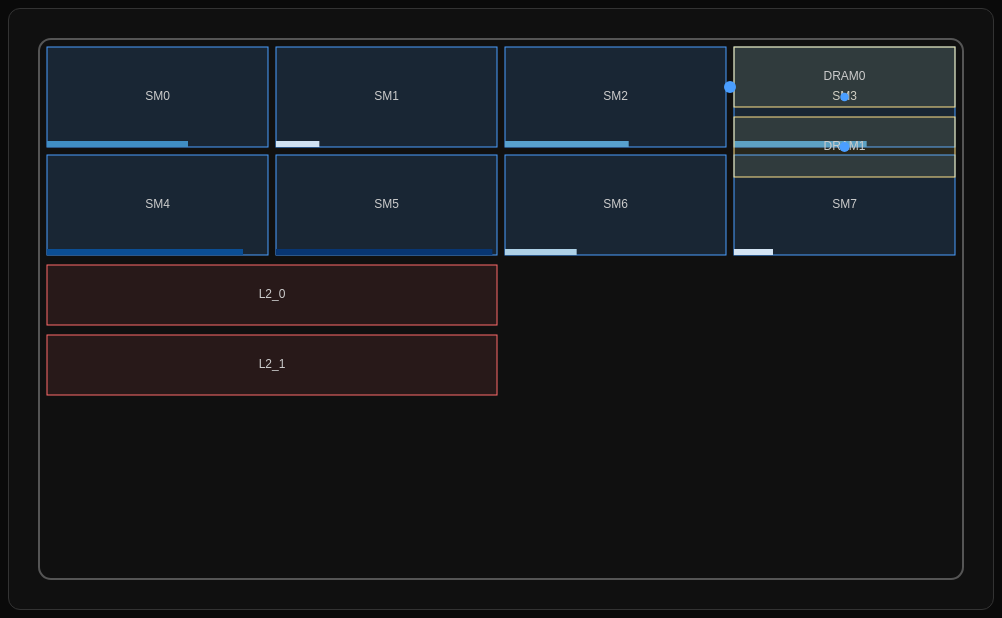
D3 v7 page, settled after 480 driven frames (8 s of simulated time); the page loaded 1 data file(s).


// ── gpu_sim.js
// gpu_sim.js
// Phase 1: static floor-plan drawing
import * as d3 from "https://cdn.jsdelivr.net/npm/d3@7/+esm";

// Grab SVG and set up dimensions
const svg = d3.select("#floorplan");
const W = parseInt(svg.style("width"));
const H = parseInt(svg.style("height"));

const P = 30; // padding around die outline

// Draw die outline
svg.append("rect")
  .attr("x", P)
  .attr("y", P)
  .attr("width", W - 2 * P)
  .attr("height", H - 2 * P)
  .attr("rx", 12)
  .attr("ry", 12)
  .attr("fill", "none")
  .attr("stroke", "#555")
  .attr("stroke-width", 2);

// ---- Streaming Multiprocessors (SMs) ----
const smRows = 2;
const smCols = 4;
const smGap = 8;
const smBlockW = (W - 2 * P - (smCols + 1) * smGap) / smCols;
const smBlockH = 100; // fixed height for conceptual clarity

const smGroup = svg.append("g");

let smId = 0;
const blockPos = {};
const smGauges = {}; // map SM id -> rect selection
for (let r = 0; r < smRows; r++) {
  for (let c = 0; c < smCols; c++) {
    const x = P + smGap + c * (smBlockW + smGap);
    const y = P + smGap + r * (smBlockH + smGap);

    const smRect = smGroup.append("rect")
      .attr("class", "sm-block")
      .attr("x", x)
      .attr("y", y)
      .attr("width", smBlockW)
      .attr("height", smBlockH)
      .datum(smId++); // store SM id

    // store center position
    blockPos[`SM${smId - 1}`] = { x: x + smBlockW / 2, y: y + smBlockH / 2 };

    smGroup.append("text")
      .attr("class", "block-label")
      .attr("x", x + smBlockW / 2)
      .attr("y", y + smBlockH / 2)
      .text(`SM${smId - 1}`);

    // gauge bar for occupancy
    const gaugeHeight = 6;
    const gauge = smGroup.append('rect')
      .attr('class', 'sm-gauge')
      .attr('x', x)
      .attr('y', y + smBlockH - gaugeHeight)
      .attr('width', 0)
      .attr('height', gaugeHeight);

    smGauges[smId - 1] = gauge;
  }
}

// ---- L2 Cache Slices ----
const l2Slices = 2;
const l2Gap = 10;
const l2BlockW = smBlockW * 2 + smGap;
const l2BlockH = 60;

for (let i = 0; i < l2Slices; i++) {
  const x = P + smGap;
  const y = P + smRows * (smBlockH + smGap) + l2Gap + i * (l2BlockH + l2Gap);
  svg.append("rect")
    .attr("class", "l2-block")
    .attr("x", x)
    .attr("y", y)
    .attr("width", l2BlockW)
    .attr("height", l2BlockH);

  blockPos[`L2_${i}`] = { x: x + l2BlockW / 2, y: y + l2BlockH / 2 };

  svg.append("text")
    .attr("class", "block-label")
    .attr("x", x + l2BlockW / 2)
    .attr("y", y + l2BlockH / 2)
    .text(`L2_${i}`);
}

// ---- DRAM Controllers ----
const dramCtrls = 2;
const dramGap = 10;
const dramBlockW = smBlockW;
const dramBlockH = 60;

for (let i = 0; i < dramCtrls; i++) {
  const x = W - P - dramBlockW - smGap;
  const y = P + smGap + i * (dramBlockH + dramGap);

  svg.append("rect")
    .attr("class", "dram-block")
    .attr("x", x)
    .attr("y", y)
    .attr("width", dramBlockW)
    .attr("height", dramBlockH);

  blockPos[`DRAM${i}`] = { x: x + dramBlockW / 2, y: y + dramBlockH / 2 };

  svg.append("text")
    .attr("class", "block-label")
    .attr("x", x + dramBlockW / 2)
    .attr("y", y + dramBlockH / 2)
    .text(`DRAM${i}`);
}

// ---- Phase 2: Basic flow animation ----

const controlsDiv = d3.select('#controls');
controlsDiv.style('position', 'relative'); // allow tooltip context

// Play / Pause button
const playBtn = controlsDiv.append('button')
  .attr('class', 'btn')
  .attr('id', 'play-pause')
  .text('Pause');

// Speed slider
controlsDiv.append('label')
  .text(' Speed: ')
  .append('input')
  .attr('type', 'range')
  .attr('min', 50)
  .attr('max', 1000)
  .attr('value', 400)
  .attr('id', 'speed-slider');

let speedMs = 400;

d3.select('#speed-slider').on('input', function() {
  speedMs = +this.value;
  restartTimer();
});

// Layer toggles
const memToggle = controlsDiv.append('label').attr('class', 'toggle');
memToggle.append('input').attr('type', 'checkbox').attr('checked', true).attr('id', 'toggle-mem');
memToggle.append('span').text('Memory Flows');

const compToggle = controlsDiv.append('label').attr('class', 'toggle');
compToggle.append('input').attr('type', 'checkbox').attr('checked', true).attr('id', 'toggle-comp');
compToggle.append('span').text('Compute Gauges');

// Legend
const legend = controlsDiv.append('div').attr('class', 'legend');
legend.append('div').attr('class', 'legend-box').style('background', '#4a9eff');
legend.append('span').text('Memory Load Flow');
legend.append('div').attr('class', 'legend-box').style('background', d3.interpolateBlues(0.8));
legend.append('span').text('SM Occupancy');
legend.append('div').attr('class', 'legend-box').style('background', '#ff6b6b');
legend.append('span').text('Stalled SM (>40%)');

// Tooltip
const tooltip = d3.select('body').append('div').attr('class', 'tooltip');

let isAnimating = true;
let frames = [];
let frameIdx = 0;

playBtn.on('click', () => {
  isAnimating = !isAnimating;
  playBtn.text(isAnimating ? 'Pause' : 'Play');
});

// toggle handlers
function updateLayerVisibility() {
  const memVisible = d3.select('#toggle-mem').property('checked');
  const compVisible = d3.select('#toggle-comp').property('checked');
  svg.selectAll('.flow-circle').style('display', memVisible ? null : 'none');
  svg.selectAll('.sm-gauge').style('display', compVisible ? null : 'none');
}

d3.selectAll('#toggle-mem,#toggle-comp').on('change', updateLayerVisibility);

// animate a single flow object {src,dst,bytes,type}
function animateFlow(flow) {
  const src = blockPos[flow.src];
  const dst = blockPos[flow.dst];
  if (!src || !dst) return;

  const circle = svg.append('circle')
    .attr('class', 'flow-circle')
    .attr('r', Math.min(10, 4 + flow.bytes / 4096))
    .attr('fill', '#4a9eff')
    .attr('opacity', 1)
    .attr('cx', src.x)
    .attr('cy', src.y);

  circle.transition()
    .duration(800)
    .ease(d3.easeCubicInOut)
    .attr('cx', dst.x)
    .attr('cy', dst.y)
    .attr('opacity', 1)
    .transition()
    .duration(200)
    .attr('opacity', 0)
    .remove();
}

// store occupancy for tooltip
const smState = {};

function updateGauges(smStats) {
  smStats.forEach(stat => {
    const gauge = smGauges[stat.id];
    if (!gauge) return;
    const width = stat.occupancy * smBlockW;
    gauge.attr('width', width)
          .attr('fill', d3.interpolateBlues(stat.occupancy))
          .attr('stroke', stat.stall_pct > 40 ? '#ff6b6b' : 'none');
    smState[stat.id] = {occupancy: stat.occupancy, stall: stat.stall_pct};
  });
}

// Tooltip events on SM blocks
svg.selectAll('.sm-block')
  .on('mouseover', (event, d) => {
    const idNum = d; // datum is id
    const occ = (smState[idNum]?.occupancy ?? 0) * 100;
    const stall = smState[idNum]?.stall ?? 0;
    tooltip.html(`<strong>SM${idNum}</strong><br>Occupancy: ${occ.toFixed(0)}%<br>Stall: ${stall.toFixed(0)}%`)
           .style('opacity', 1);
  })
  .on('mousemove', (event) => {
    tooltip.style('left', event.pageX + 12 + 'px')
           .style('top', event.pageY + 12 + 'px');
  })
  .on('mouseout', () => tooltip.style('opacity', 0));

function tickFrame() {
  if (!isAnimating || frames.length === 0) return;
  const frame = frames[frameIdx % frames.length];
  updateGauges(frame.sm_stats);
  frame.flows.forEach(animateFlow);
  frameIdx += 1;
}

let timer;
function restartTimer() {
  if (timer) timer.stop();
  timer = d3.interval(tickFrame, speedMs);
}

function startAnimation() {
  restartTimer();
}

// Load synthetic trace and kick off animation
d3.json('data/synthetic_trace.json').then(data => {
  if (Array.isArray(data) && data.length && data[0].src) {
    // old flow-only format, wrap into frames
    frames = data.map((f,i)=>({
      sm_stats: d3.range(8).map(id=>({id, occupancy: Math.random(), stall_pct: 0})),
      flows: [f]
    }));
  } else {
    frames = data;
  }
  startAnimation();
  console.log('Frames:', frames.length);
}).catch(err => {
  console.error('Trace load failed', err);
  // generate random frames
  frames = d3.range(120).map(i=>({
    sm_stats: d3.range(8).map(id=>({id, occupancy: Math.random(), stall_pct: 0})),
    flows: d3.range(4).map(()=>({
      src:`SM${Math.floor(Math.random()*8)}`,
      dst:`DRAM${Math.floor(Math.random()*2)}`,
      type:'load',
      bytes:1024+Math.random()*8192
    }))
  }));
  startAnimation();
});

updateLayerVisibility(); // initial

// Controls - Explain button
const explainBtn = controlsDiv.append('button').attr('class','btn').text('Explain');

explainBtn.on('click', () => {
  isAnimating = false;
  playBtn.text('Play');
  showOverlay();
});

function showOverlay() {
  const overlay = d3.select('body').append('div').attr('class','overlay');
  const oc = overlay.append('div').attr('class','overlay-content');
  oc.html(`<h3>What you are seeing</h3>
    <p><span style="color:#4a9eff">Blue pulses</span> represent memory load transactions travelling from Streaming Multiprocessors (SMs) through cache to DRAM.<br>
    The <span style="color:${d3.interpolateBlues(0.8)}">blue bars</span> on each SM show active warp occupancy.<br>
    A <span style="color:#ff6b6b">red outline</span> indicates the SM is heavily stalled (&gt;40%).</p>`);
  oc.append('button').attr('class','btn').text('Close').on('click',()=>{
    overlay.remove();
    isAnimating = true;
    playBtn.text('Pause');
  });
}

console.log("GPU floor-plan rendered. Size:", W, "x", H);


### data: data/synthetic_trace.json
[
 {
  "src": "SM0",
  "dst": "DRAM0",
  "type": "load",
  "bytes": 2048
 },
 {
  "src": "SM1",
  "dst": "DRAM1",
  "type": "load",
  "bytes": 4096
 },
 {
  "src": "SM2",
  "dst": "DRAM0",
  "type": "load",
  "bytes": 8192
 },
 {
  "src": "SM3",
  "dst": "DRAM1",
  "type": "load",
  "bytes": 1024
 },
 {
  "src": "SM4",
  "dst": "DRAM0",
  "type": "load",
  "bytes": 6144
 },
 {
  "src": "SM5",
  "dst": "DRAM1",
  "type": "load",
  "bytes": 2048
 },
 {
  "src": "SM6",
  "dst": "DRAM0",
  "type": "load",
  "bytes": 3072
 },
 {
  "src": "SM7",
  "dst": "DRAM1",
  "type": "load",
  "bytes": 5120
 }
]